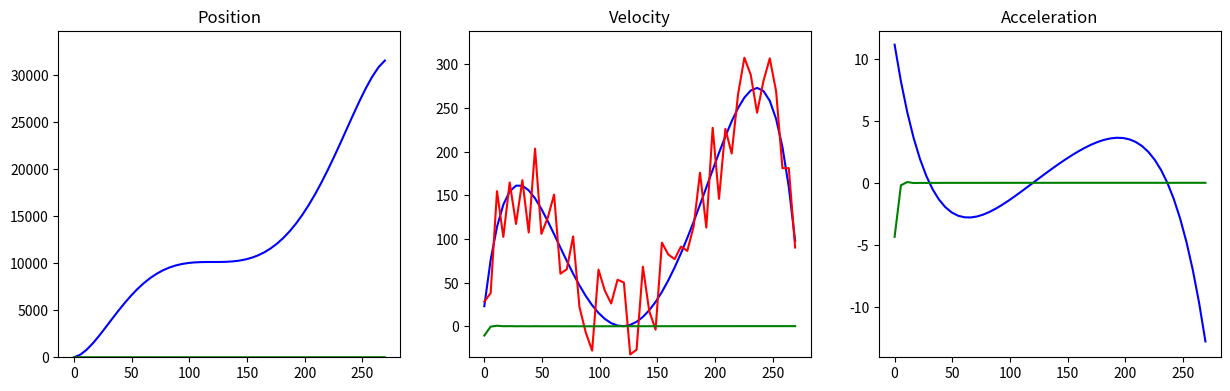

The script that saved this image:
import numpy as np
import matplotlib.pyplot as plt
import math
from matplotlib.widgets import Slider
from enum import Enum

ENTRIES = 50
SEED = 10000
NOISE = 0

A = 1/100
B = 50
C = 1.2

u0 = -1.2
X_0 = -B * ((u0**7 / (7*A)) - (u0**6 / (6*A)) + ((2*u0**5) / (5*A)) - (7*u0**3 / (3*A)))

np.random.seed(SEED)

def generateDataSet():
    global NOISE
    timeStamps, raw_X, raw_V, raw_A, noisy_V = [],[],[],[],[]
    for i in range(ENTRIES):
        j = i * 275 / ENTRIES
        raw_X.append(X_func(j))
        raw_V.append(V_func(j))
        raw_A.append(A_func(j))
        timeStamps.append(j)
    NOISE = sum(raw_V)/len(raw_V) * 0.5
    noisy_V = raw_V + 2 * NOISE * np.random.ranf(ENTRIES) - NOISE
    return timeStamps, raw_X, raw_V, raw_A, noisy_V

def X_func(x): # Function for generating position data, integral of V_func
    u = (A * x - C)
    return -B * ((u**7 / (7*A)) - (u**6 / (6*A)) + ((2*u**5) / (5*A)) - (7*u**3 / (3*A))) - X_0

def V_func(x): # Function for generating velocity data, just an interesting polynomial I made up
    u = (A * x - C)
    return B * (-1 * (u)**6 + u**5 - 2 * u**4 + 7 * u**2)

def A_func(x): # Function for generating acceleration data, derivative of V_func
    u = (A * x - C)
    return B * (-6*A*u**5 + 5*A*u**4 - 8*A*u**3 + 14*A*u)

timeStamps, raw_X, raw_V, raw_A, noisy_V = generateDataSet()

class State(Enum):
    x = 0
    v = 1
    a = 2
stateCount = len(State)

class Output(Enum):
    v = 0
outputCount = len(Output)

estimated_X, estimated_V, estimated_A = [],[],[]
def filter(seed, errorCovariance_0, measurementCovariance):

    # states = np.empty([stateCount, 1])
    states = [0, 25, 30]
    transfer = np.empty([stateCount, stateCount])
    measurement_transfer = np.empty([outputCount, stateCount])

    errorCovariance = errorCovariance_0
    
    for index, (timeStamp, velocity) in enumerate(zip(timeStamps, noisy_V)):
        deltaT = timeStamp - timeStamps[index - 1] if index > 0 else timeStamps[1] - timeStamps[0]
        print(f"Index::deltaT::Velocity: {index}::{deltaT}::{velocity}")

        # =============== Predict step ===============
        # x(t+1|t) = x + v*t + 1/2(a*t^2) (t|t)
        transfer[State.x.value, State.x.value] = 1
        transfer[State.x.value, State.v.value] = deltaT
        transfer[State.x.value, State.a.value] = (deltaT**2) / 2

        # v(t+1|t) = v + a*t (t|t)
        transfer[State.v.value, State.v.value] = 1
        transfer[State.v.value, State.a.value] = deltaT
        
        # a(t+1|t) = a(t|t)
        # We are assumming acceleration is constant since we are not factoring in input.
        transfer[State.a.value, State.a.value] = 1

        # Xhat(t+1|t) = A * Xhat(t|t)
        # We are not using input (u(t)) for now
        states = transfer.dot(states)

        # P(t+1|t) = A*P*A'
        # We are not using process noise variance for now
        errorCovariance = transfer.dot(errorCovariance.dot(transfer.transpose()))
        print(f"Prediction: \n{states}")
        print(f"Error covariance: \n{errorCovariance}")

        # =============== Correct/Measurement step ===============
        
        # State to measurement transfer function
        # The C in y(t) = C*x(t) + D*u(t)
        measurement_transfer[0, State.v.value] = 1

        kalmanGain = (errorCovariance.dot(measurement_transfer.transpose())).dot(
                    np.linalg.inv(measurement_transfer.dot(errorCovariance.dot(measurement_transfer.transpose())) + measurementCovariance))
        
        print(f"Kalman gain: \n{kalmanGain}")
        states = states + kalmanGain.dot([velocity] - measurement_transfer.dot(states))

        errorCovariance = (np.identity(stateCount) - kalmanGain.dot(measurement_transfer)).dot(errorCovariance)

        print(f"Estimation: \n{states}\n")
        estimated_X.append(states[State.x.value])
        estimated_V.append(states[State.v.value])
        estimated_A.append(states[State.a.value])


# errorCovariance_initial = np.full([stateCount, stateCount], 1 * NOISE**2)
# measurementCovariance_initial = np.full([outputCount, outputCount], 0.5 * NOISE**2)
errorCovariance_initial = np.identity(stateCount) * NOISE
measurementCovariance_initial = np.identity(outputCount) * 0.5 * NOISE
print(f"Error covariance initial: \n{errorCovariance_initial}")
print(f"Measurement covariance initial: \n{measurementCovariance_initial}")
filter(SEED, errorCovariance_initial, measurementCovariance_initial)

# PyPlot plotting
fig, (row1) = plt.subplots(1,3)
fig.set_figwidth(15)
plt.subplots_adjust(bottom=0.2)

axX, axV, axA = row1[0], row1[1], row1[2]

Xplt_truth = axX.plot(timeStamps, raw_X, color="blue", linewidth = "1.5")
Xplt_estimate = axX.plot(timeStamps, estimated_X, color="green", linewidth = "1.5")
axX.set_ylim(min(raw_X) * 1.1, max(raw_X) * 1.1)
axX.set_title("Position")

Vplt_truth = axV.plot(timeStamps, raw_V, color="blue", linewidth = "1.5")
Vplt_noisy = axV.plot(timeStamps, noisy_V, color="red", linewidth = "1.5")
Vplt_estiamte = axV.plot(timeStamps, estimated_V, color="green", linewidth = "1.5")
axV.set_ylim(min(noisy_V) * 1.1, max(noisy_V) * 1.1)
axV.set_title("Velocity")

Aplt_truth = axA.plot(timeStamps, raw_A, color="blue", linewidth = "1.5")
Aplt_estimate = axA.plot(timeStamps, estimated_A, color="green", linewidth = "1.5")
axA.set_ylim(min(raw_A) * 1.1, max(raw_A) * 1.1)
axA.set_title("Acceleration")

plt.show()